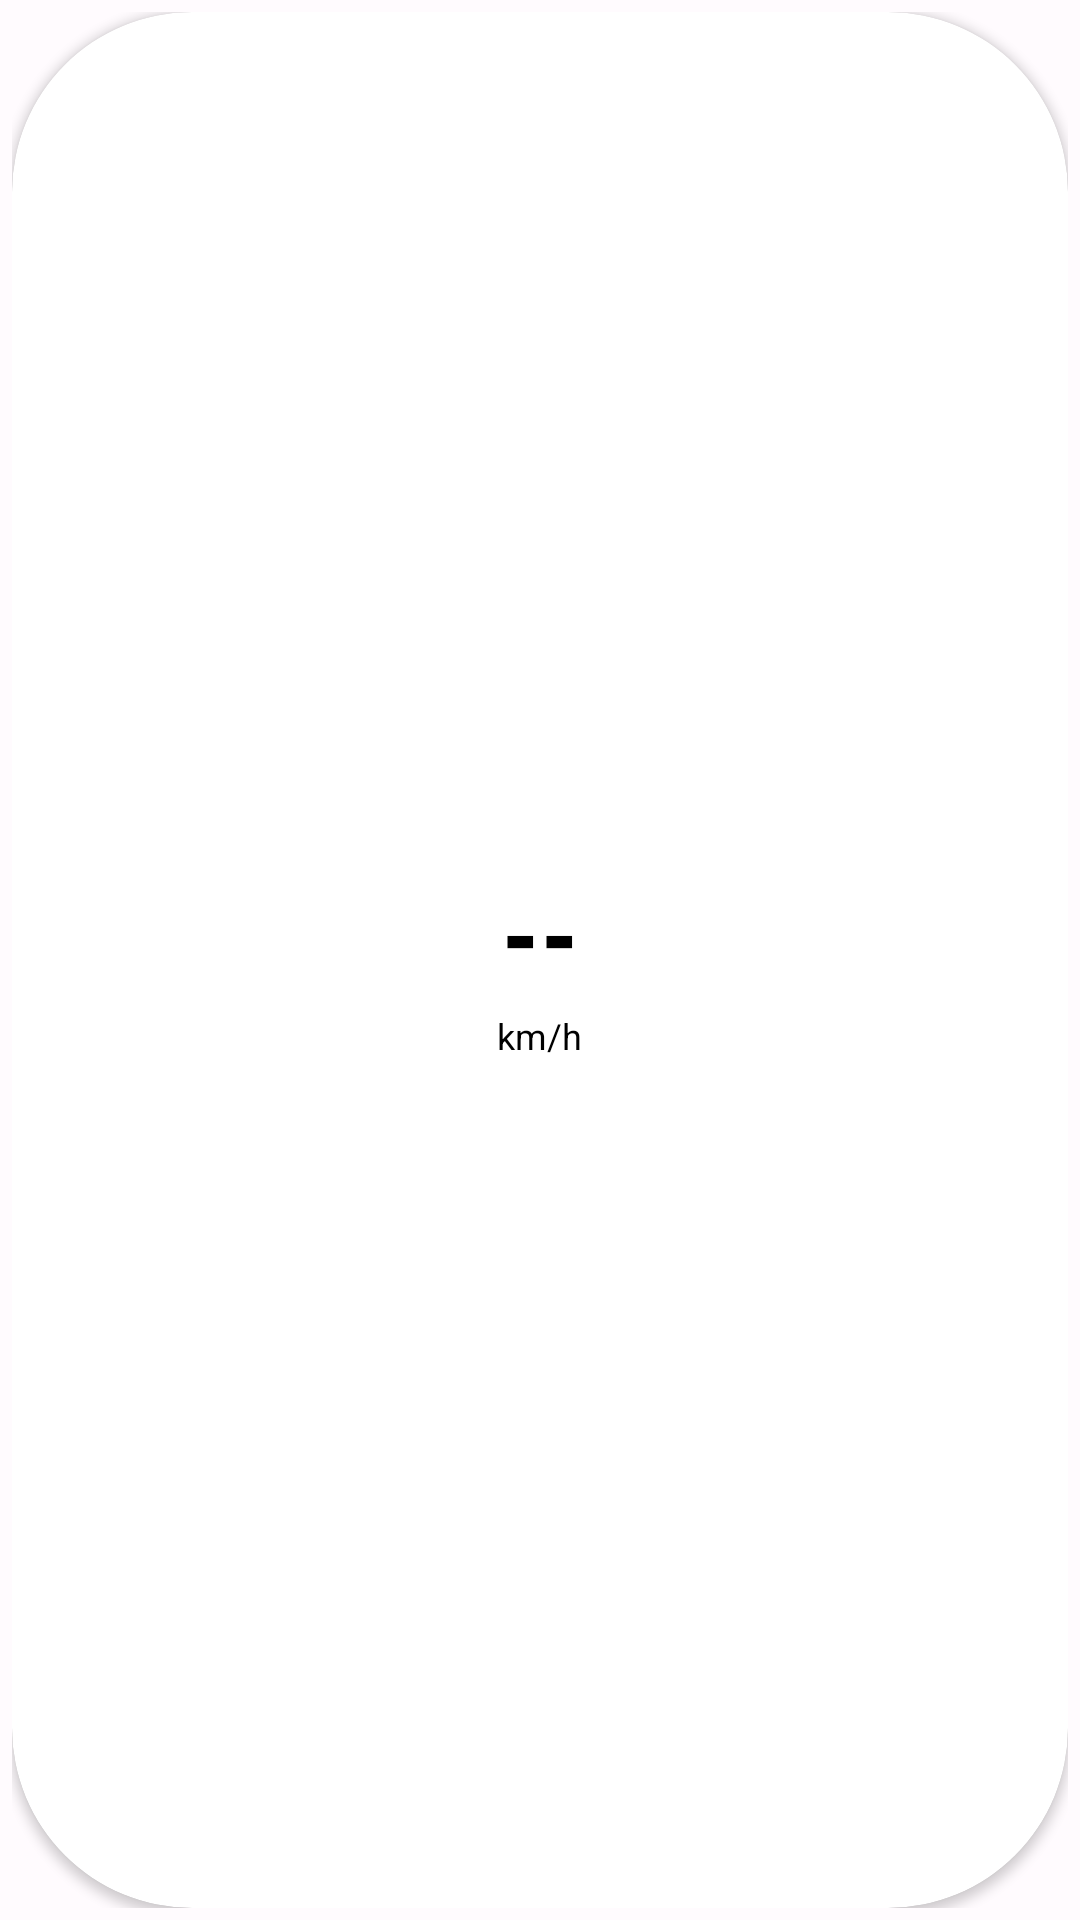

Android layout source for this screen:
<!-- AndroidManifest.xml: application theme Theme.SpeedCameraWarning -->
<!-- res/layout/overlay_speed_widget.xml -->
<?xml version="1.0" encoding="utf-8"?>
<FrameLayout xmlns:android="http://schemas.android.com/apk/res/android"
    xmlns:tools="http://schemas.android.com/tools"
    android:id="@+id/overlayRoot"
    android:layout_width="120dp"
    android:layout_height="120dp"
    android:padding="4dp">

    
    <androidx.cardview.widget.CardView
        android:id="@+id/speedCard"
        android:layout_width="match_parent"
        android:layout_height="match_parent"
        android:layout_gravity="center"
        android:elevation="8dp"
        android:backgroundTint="@android:color/white"
        app:cardCornerRadius="60dp"
        xmlns:app="http://schemas.android.com/apk/res-auto">

        <LinearLayout
            android:layout_width="match_parent"
            android:layout_height="match_parent"
            android:orientation="vertical"
            android:gravity="center"
            android:padding="12dp">

            
            <TextView
                android:id="@+id/tvCurrentSpeed"
                android:layout_width="wrap_content"
                android:layout_height="wrap_content"
                android:text="--"
                android:textSize="36sp"
                android:textStyle="bold"
                android:textColor="@android:color/black"
                android:fontFamily="sans-serif-condensed"
                tools:text="85" />

            
            <TextView
                android:id="@+id/tvSpeedUnit"
                android:layout_width="wrap_content"
                android:layout_height="wrap_content"
                android:text="km/h"
                android:textSize="12sp"
                android:textColor="@android:color/black"
                android:layout_marginTop="2dp" />

            
            <TextView
                android:id="@+id/tvSpeedLimit"
                android:layout_width="wrap_content"
                android:layout_height="wrap_content"
                android:text=""
                android:textSize="10sp"
                android:textColor="@android:color/darker_gray"
                android:layout_marginTop="4dp"
                android:visibility="gone"
                tools:text="限速 60"
                tools:visibility="visible" />

        </LinearLayout>

    </androidx.cardview.widget.CardView>

    
    <ImageButton
        android:id="@+id/btnCloseOverlay"
        android:layout_width="24dp"
        android:layout_height="24dp"
        android:layout_gravity="top|end"
        android:background="@android:color/transparent"
        android:src="@android:drawable/ic_menu_close_clear_cancel"
        android:contentDescription="關閉速度顯示"
        android:visibility="gone"
        android:alpha="0.7" />

</FrameLayout>
<!-- resources referenced by this layout -->
<resources>
  <style name="Theme.SpeedCameraWarning" parent="Base.Theme.SpeedCameraWarning" />
  <style name="Base.Theme.SpeedCameraWarning" parent="Theme.Material3.DayNight.NoActionBar">
          
          <item name="colorPrimary">@color/md_theme_light_primary</item>
          <item name="colorOnPrimary">@color/md_theme_light_onPrimary</item>
          <item name="colorPrimaryContainer">@color/md_theme_light_primaryContainer</item>
          <item name="colorOnPrimaryContainer">@color/md_theme_light_onPrimaryContainer</item>
          
          
          <item name="colorSecondary">@color/md_theme_light_secondary</item>
          <item name="colorOnSecondary">@color/md_theme_light_onSecondary</item>
          <item name="colorSecondaryContainer">@color/md_theme_light_secondaryContainer</item>
          <item name="colorOnSecondaryContainer">@color/md_theme_light_onSecondaryContainer</item>
          
          
          <item name="colorTertiary">@color/md_theme_light_tertiary</item>
          <item name="colorOnTertiary">@color/md_theme_light_onTertiary</item>
          <item name="colorTertiaryContainer">@color/md_theme_light_tertiaryContainer</item>
          <item name="colorOnTertiaryContainer">@color/md_theme_light_onTertiaryContainer</item>
          
          
          <item name="colorError">@color/md_theme_light_error</item>
          <item name="colorOnError">@color/md_theme_light_onError</item>
          <item name="colorErrorContainer">@color/md_theme_light_errorContainer</item>
          <item name="colorOnErrorContainer">@color/md_theme_light_onErrorContainer</item>
          
          
          <item name="android:colorBackground">@color/md_theme_light_background</item>
          <item name="colorOnBackground">@color/md_theme_light_onBackground</item>
          
          
          <item name="colorSurface">@color/md_theme_light_surface</item>
          <item name="colorOnSurface">@color/md_theme_light_onSurface</item>
          <item name="colorSurfaceVariant">@color/md_theme_light_surfaceVariant</item>
          <item name="colorOnSurfaceVariant">@color/md_theme_light_onSurfaceVariant</item>
          
          
          <item name="colorOutline">@color/md_theme_light_outline</item>
          <item name="colorOutlineVariant">@color/md_theme_light_outlineVariant</item>
          
          
          <item name="android:statusBarColor">@color/md_theme_light_primary</item>
          
      </style>
  <color name="md_theme_light_primary">#6750A4</color>
  <color name="md_theme_light_onPrimary">#FFFFFF</color>
  <color name="md_theme_light_primaryContainer">#EADDFF</color>
  <color name="md_theme_light_onPrimaryContainer">#21005D</color>
  <color name="md_theme_light_secondary">#625B71</color>
  <color name="md_theme_light_onSecondary">#FFFFFF</color>
  <color name="md_theme_light_secondaryContainer">#E8DEF8</color>
  <color name="md_theme_light_onSecondaryContainer">#1D192B</color>
  <color name="md_theme_light_tertiary">#7D5260</color>
  <color name="md_theme_light_onTertiary">#FFFFFF</color>
  <color name="md_theme_light_tertiaryContainer">#FFD8E4</color>
  <color name="md_theme_light_onTertiaryContainer">#31111D</color>
  <color name="md_theme_light_error">#B3261E</color>
  <color name="md_theme_light_onError">#FFFFFF</color>
  <color name="md_theme_light_errorContainer">#F9DEDC</color>
  <color name="md_theme_light_onErrorContainer">#410E0B</color>
  <color name="md_theme_light_background">#FFFBFE</color>
  <color name="md_theme_light_onBackground">#1C1B1F</color>
  <color name="md_theme_light_surface">#FFFBFE</color>
  <color name="md_theme_light_onSurface">#1C1B1F</color>
  <color name="md_theme_light_surfaceVariant">#E7E0EC</color>
  <color name="md_theme_light_onSurfaceVariant">#49454F</color>
  <color name="md_theme_light_outline">#79747E</color>
  <color name="md_theme_light_outlineVariant">#CAC4D0</color>
</resources>
